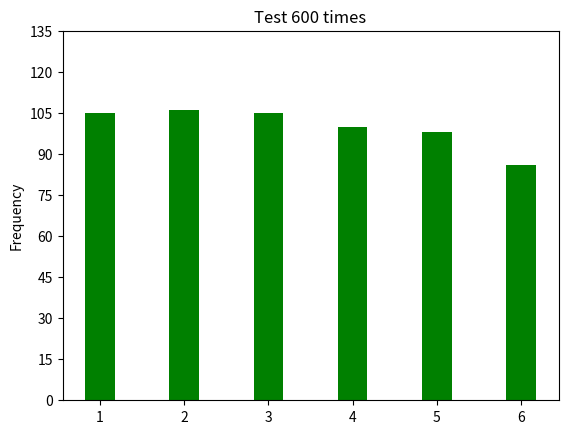

Write the Python code that produced this figure.
# ch20_37.py
import numpy as np
import matplotlib.pyplot as plt
from random import randint

def dice_generator(times, sides):
    ''' 處理隨機數 '''
    for i in range(times):              
        ranNum = randint(1, sides)              # 產生1-6隨機數
        dice.append(ranNum)
def dice_count(sides):
    '''計算1-6個出現次數'''
    for i in range(1, sides+1):
        frequency = dice.count(i)               # 計算i出現在dice串列的次數
        frequencies.append(frequency)
          
times = 600                                     # 擲骰子次數
sides = 6                                       # 骰子有幾面
dice = []                                       # 建立擲骰子的串列
frequencies = []                                # 儲存每一面骰子出現次數串列
dice_generator(times, sides)                    # 產生擲骰子的串列
dice_count(sides)                               # 將骰子串列轉成次數串列                          
x = np.arange(6)                                # 長條圖x軸座標
width = 0.35                                    # 長條圖寬度
plt.bar(x, frequencies, width, color='g')       # 繪製長條圖
plt.ylabel('Frequency')
plt.title('Test 600 times')
plt.xticks(x, ('1', '2', '3', '4', '5', '6'))
plt.yticks(np.arange(0, 150, 15))
plt.show()
